Run: headless pygame with SDL's dummy video driver; simulated clock (each Clock.tick advances the game by its frame time, no real sleeping); random seed 0; keys injected as events and as key.get_pressed() state; no mouse input.
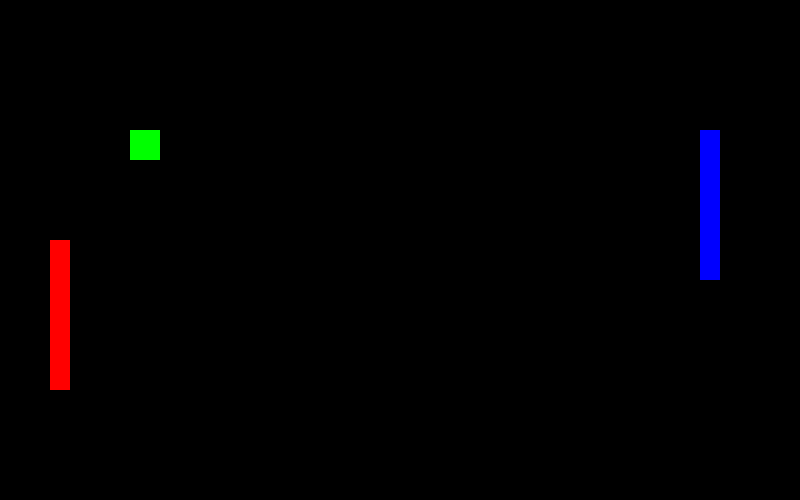
Frame 1 of 4 · flips 1–60 · no input
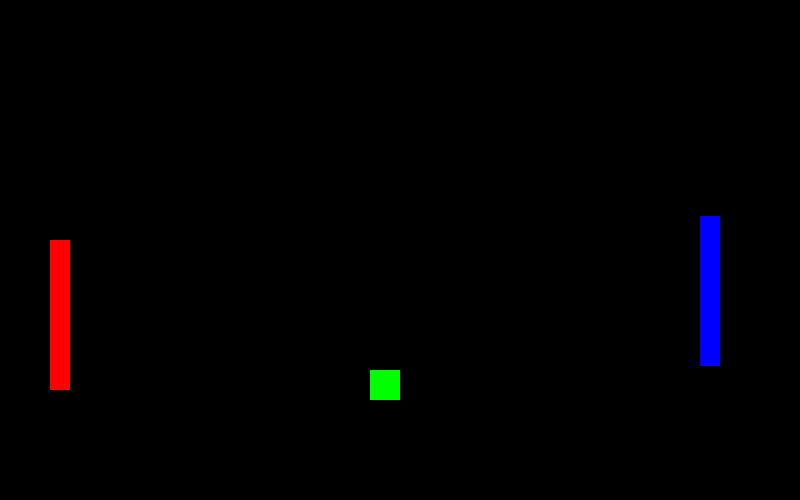
Frame 2 of 4 · flips 61–180 · tapped SPACE, RETURN · held RIGHT (→), D
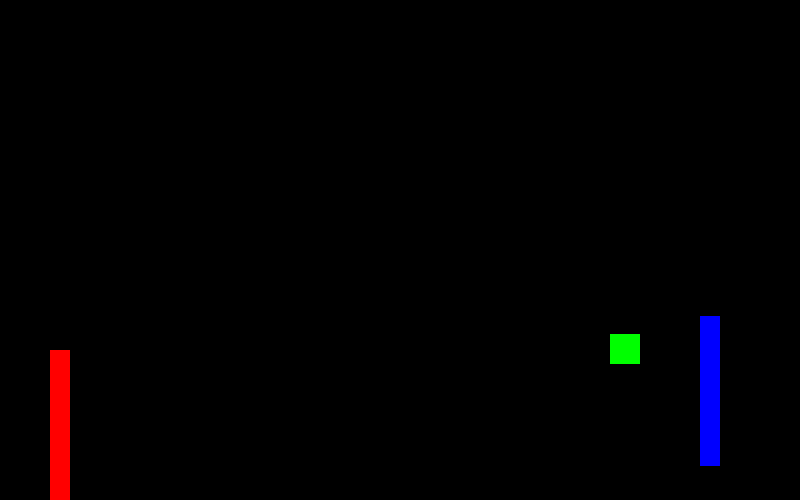
Frame 3 of 4 · flips 181–300 · held DOWN (↓), S
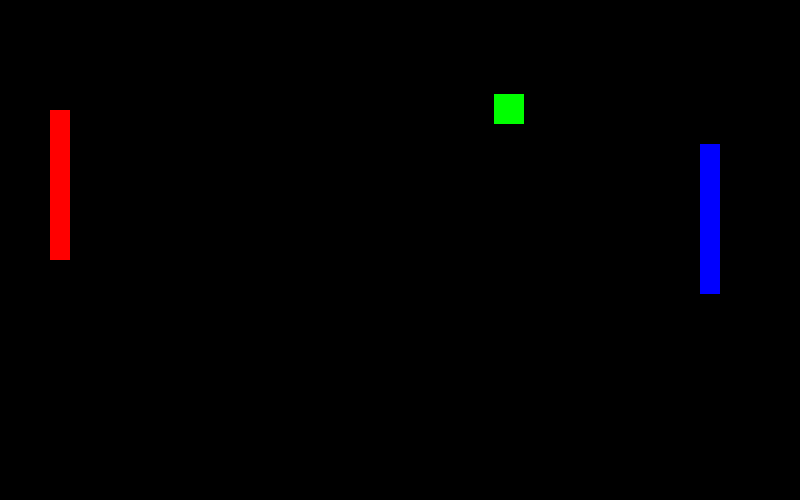
Frame 4 of 4 · flips 301–420 · held LEFT (←), A, UP (↑), W

The pygame program that drew these frames:

from pygame import *
from random import *
import sys
win = display.set_mode((800, 500))

clock = time.Clock()
class Player():
    def __init__(self, x, y, speed):
        self.hitbox = Rect(x, y, 20, 150)
        self.speed = speed

    def move(self):
        key_list = key.get_pressed()
        if key_list[K_w]:
            self.hitbox.y -= self.speed
        if key_list[K_s]:
            self.hitbox.y += self.speed
        if self.hitbox.bottom > 500:     
            self.hitbox.bottom = 500
        if self.hitbox.top < 0:     
            self.hitbox.top = 0
        if self.hitbox.colliderect(ball1.hitbox):
            ball1.speed_x = ball1.speed


    def AI(self):
                # Добавляем небольшую случайную ошибку
        target_y = ball1.hitbox.centery + randint(-120, 120)
        
        # Двигаемся к цели
        if self.hitbox.centery < target_y:
            self.hitbox.y += self.speed
        elif self.hitbox.centery > target_y:
            self.hitbox.y -= self.speed

        # Ограничиваем движение в пределах экрана
        if self.hitbox.top < 0:
            self.hitbox.top = 0
        if self.hitbox.bottom > 500:
            self.hitbox.bottom = 500

        # Отбиваем мяч
        if self.hitbox.colliderect(ball1.hitbox):
            ball1.speed_x = -ball1.speed
            #self.hitbox.y = ball1.hitbox.y
            #if self.hitbox.colliderect(ball1.hitbox):
                #ball1.speed_x = -ball1.speed

        

        




class Ball():
        def __init__(self, x, y, speed):
            self.hitbox = Rect(x, y, 30, 30)
            self.speed = speed
            self.speed_x = speed
            self.speed_y = speed


        def move(self):
            self.hitbox.x += self.speed_x
            self.hitbox.y += self.speed_y
            if self.hitbox.top < 0:
                self.speed_y = self.speed
            if self.hitbox.bottom > 500:
                self.speed_y = -self.speed
            if self.hitbox.left < 0:
                self.speed_x = self.speed
                player1.hitbox.height -= 10
                player1.speed += 0.2
            if self.hitbox.right > 800:
               self.speed_x = -self.speed
               AI.hitbox.height += 10



        



        

        


player1 = Player(50, 240, 2)
ball1 = Ball(10, 10, 2)
AI = Player(700, 240, 2)

while True:
    win.fill((0, 0, 0))
    event_list = event.get()
    for e in event_list:
        if e.type == QUIT:
            exit()
    player1.move()
    draw.rect(win, (255, 0, 0), player1.hitbox)
    draw.rect(win, (0, 0, 255), AI.hitbox)
    AI.AI()
    ball1.move()
    draw.rect(win, (0, 255, 0), ball1.hitbox)



    if player1.hitbox.height == 10:
            quit()
            sys.exit()

    if AI.hitbox.height == 230:
            quit()
            sys.exit()

    display.update()
    clock.tick(500)

    
